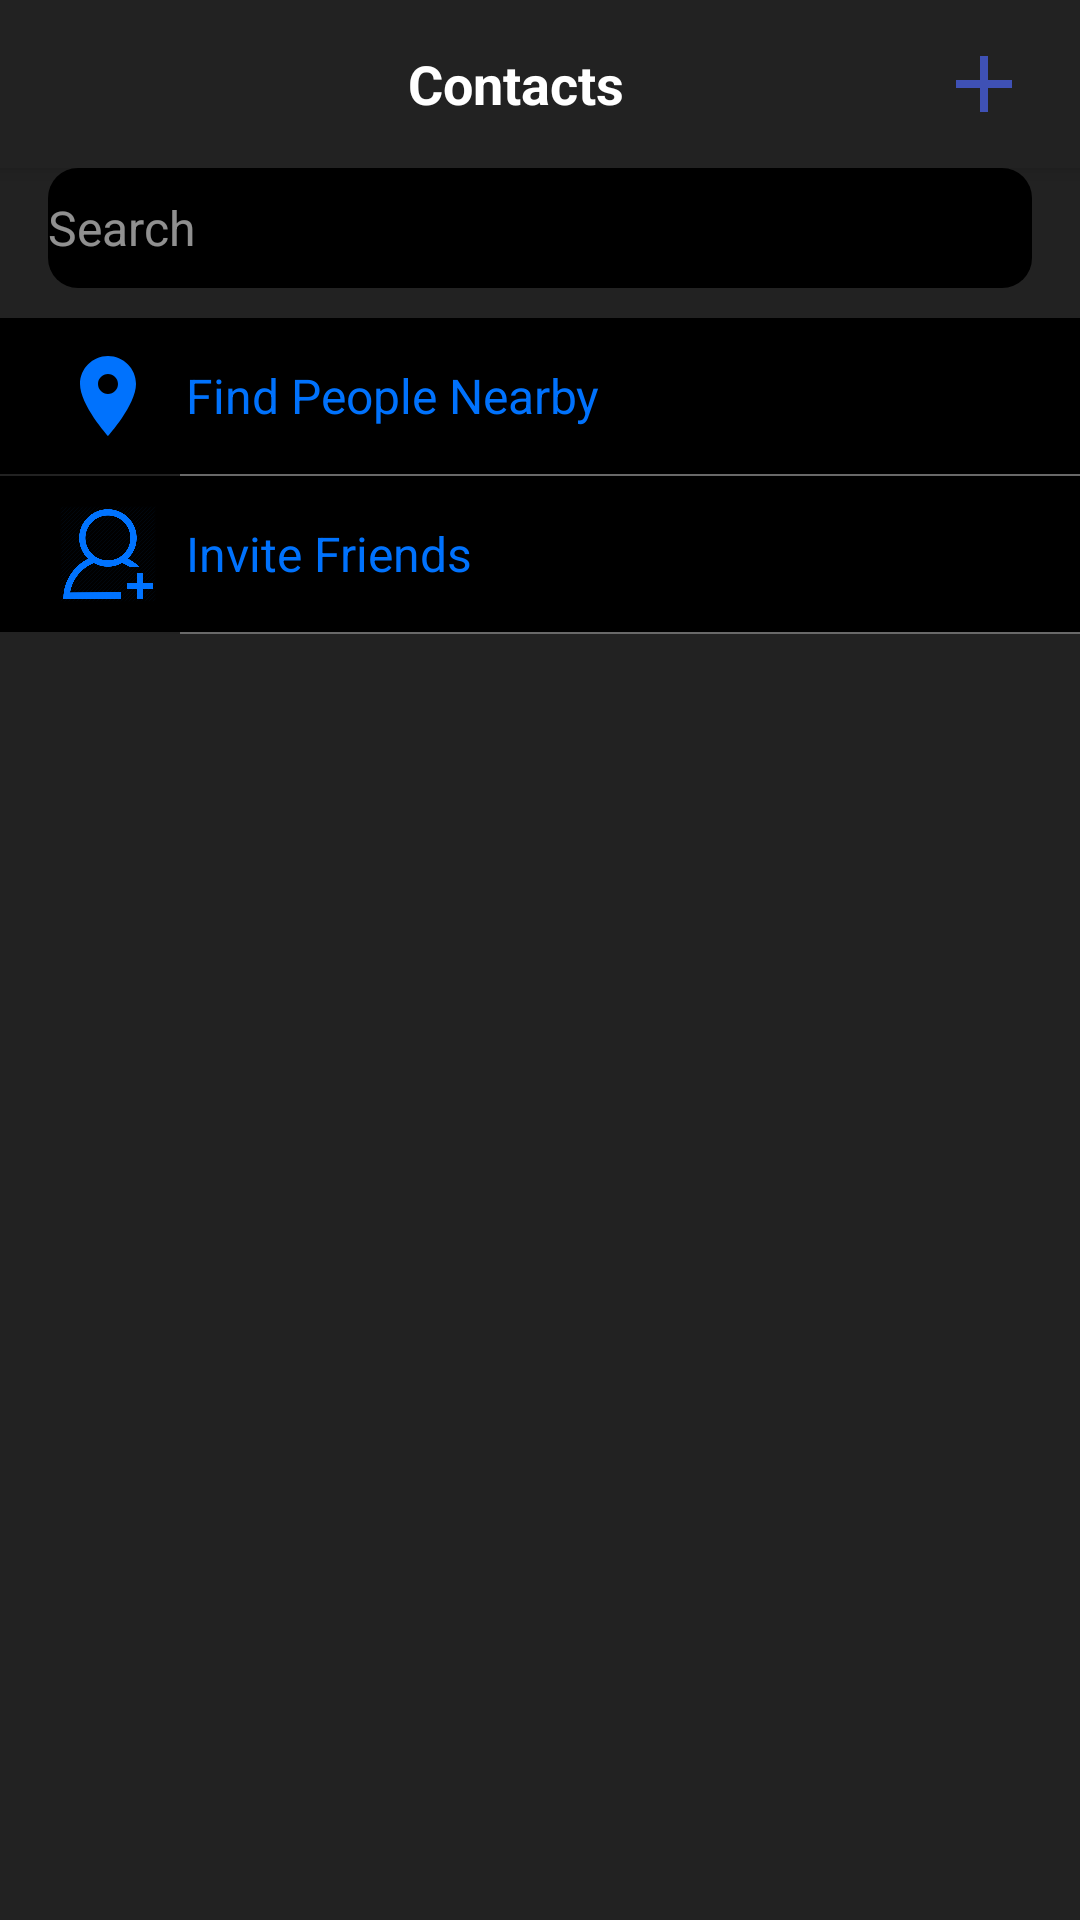

Produce the Android XML layout that renders to this screen, including the resource entries it uses.
<!-- AndroidManifest.xml: application theme Theme.TelegramClone -->
<!-- res/layout/fragment_contacts.xml -->
<?xml version="1.0" encoding="utf-8"?>
<androidx.coordinatorlayout.widget.CoordinatorLayout xmlns:android="http://schemas.android.com/apk/res/android"
    xmlns:app="http://schemas.android.com/apk/res-auto"
    xmlns:tools="http://schemas.android.com/tools"
    android:layout_width="match_parent"
    android:layout_height="match_parent"
    android:background="#222222"
    android:layout_marginBottom="60dp"
    tools:context=".activity.MainActivity">

    <com.google.android.material.appbar.AppBarLayout
        android:layout_width="match_parent"
        android:layout_height="wrap_content"
        android:background="#222222"
        android:elevation="1dp">

        <androidx.appcompat.widget.Toolbar
            app:layout_scrollFlags="scroll|enterAlways"
            android:layout_width="match_parent"
            android:layout_height="?attr/actionBarSize"
            app:title="Chats"
            app:titleTextColor="@color/white">

            <LinearLayout
                android:layout_width="match_parent"
                android:layout_height="match_parent"
                android:gravity="center_vertical">

                <ImageView
                    android:layout_width="wrap_content"
                    android:layout_height="wrap_content"
                    android:layout_marginRight="16dp" />

                <TextView
                    android:layout_width="0dp"
                    android:layout_height="wrap_content"
                    android:layout_weight="1"
                    android:gravity="center_horizontal"
                    android:text="Contacts"
                    android:textColor="@color/white"
                    android:textSize="18sp"
                    android:textStyle="bold"/>

                <ImageView
                    android:layout_width="wrap_content"
                    android:layout_height="wrap_content"
                    android:layout_marginRight="16dp"
                    android:src="@drawable/ic_baseline_add_24"/>

            </LinearLayout>

        </androidx.appcompat.widget.Toolbar>

    </com.google.android.material.appbar.AppBarLayout>

    <LinearLayout
        android:layout_width="match_parent"
        android:layout_height="match_parent"
        android:orientation="vertical"
        app:layout_behavior="com.google.android.material.appbar.AppBarLayout$ScrollingViewBehavior">

        <LinearLayout
            android:layout_width="match_parent"
            android:layout_height="40dp"
            android:layout_marginLeft="16dp"
            android:layout_marginRight="16dp"
            android:layout_marginBottom="10dp">

            <EditText
                android:layout_width="match_parent"
                android:layout_height="match_parent"
                android:textColor="@color/white"
                android:background="@drawable/shape_border_rounded"
                android:drawableLeft="@drawable/ic_baseline_search_24"
                android:hint="Search"
                android:textColorHint="#90ffffff"
                android:textSize="16sp"/>
        </LinearLayout>

        <androidx.core.widget.NestedScrollView
            android:layout_width="match_parent"
            android:layout_height="wrap_content">

            <LinearLayout
                android:orientation="vertical"
                android:layout_width="match_parent"
                android:layout_height="wrap_content">

                <LinearLayout
                    android:background="@color/black"
                    android:layout_width="match_parent"
                    android:layout_height="wrap_content"
                    android:gravity="center_vertical"
                    android:paddingLeft="20dp"
                    android:paddingTop="10dp"
                    android:paddingBottom="10dp">

                    <FrameLayout
                        android:layout_width="32dp"
                        android:layout_height="32dp">

                        <com.google.android.material.imageview.ShapeableImageView
                            android:layout_width="wrap_content"
                            android:layout_height="wrap_content"
                            android:layout_gravity="center"
                            android:src="@drawable/ic_sharp_location_on_24"/>

                    </FrameLayout>

                    <LinearLayout
                        android:layout_width="match_parent"
                        android:layout_height="wrap_content"
                        android:paddingRight="10dp"
                        android:orientation="vertical">

                        <LinearLayout
                            android:layout_width="match_parent"
                            android:layout_height="wrap_content">

                            <TextView
                                android:layout_width="0dp"
                                android:layout_height="wrap_content"
                                android:layout_weight="1"
                                android:singleLine="true"
                                android:text="Find People Nearby"
                                android:textColor="#0072FD"
                                android:textSize="16sp"
                                android:textStyle="normal"
                                android:layout_marginLeft="10dp"/>

                        </LinearLayout>
                    </LinearLayout>
                </LinearLayout>

                <LinearLayout
                    android:layout_marginLeft="60dp"
                    android:background="#696969"
                    android:layout_width="match_parent"
                    android:layout_height="0.5dp"/>


                <LinearLayout
                    android:background="@color/black"
                    android:layout_width="match_parent"
                    android:layout_height="wrap_content"
                    android:gravity="center_vertical"
                    android:paddingLeft="20dp"
                    android:paddingTop="10dp"
                    android:paddingBottom="10dp">

                    <FrameLayout
                        android:layout_width="32dp"
                        android:layout_height="32dp">

                        <com.google.android.material.imageview.ShapeableImageView
                            android:layout_width="wrap_content"
                            android:layout_height="wrap_content"
                            android:layout_gravity="center"
                            android:src="@drawable/add_user"/>

                    </FrameLayout>

                    <LinearLayout
                        android:layout_width="match_parent"
                        android:layout_height="wrap_content"
                        android:paddingRight="10dp"
                        android:orientation="vertical">

                        <LinearLayout
                            android:layout_width="match_parent"
                            android:layout_height="wrap_content">

                            <TextView
                                android:layout_width="0dp"
                                android:layout_height="wrap_content"
                                android:layout_weight="1"
                                android:singleLine="true"
                                android:text="Invite Friends"
                                android:textColor="#0072FD"
                                android:textSize="16sp"
                                android:textStyle="normal"
                                android:layout_marginLeft="10dp"/>

                        </LinearLayout>
                    </LinearLayout>
                </LinearLayout>

                <LinearLayout
                    android:layout_marginLeft="60dp"
                    android:background="#696969"
                    android:layout_width="match_parent"
                    android:layout_height="0.5dp"/>

                <androidx.recyclerview.widget.RecyclerView
                    android:id="@+id/recyclerView"
                    android:layout_width="match_parent"
                    android:layout_height="match_parent"
                    android:background="#222222"/>

            </LinearLayout>

        </androidx.core.widget.NestedScrollView>

    </LinearLayout>





</androidx.coordinatorlayout.widget.CoordinatorLayout>
<!-- resources referenced by this layout -->
<resources>
  <!-- drawable add_user: png bitmap (drawable-v24, 194280 bytes) -->
  <!-- drawable ic_baseline_add_24 (drawable) -->
  <vector android:height="32dp" android:tint="#3F51B5"
      android:viewportHeight="24" android:viewportWidth="24"
      android:width="32dp" xmlns:android="http://schemas.android.com/apk/res/android">
      <path android:fillColor="@android:color/white" android:pathData="M19,13h-6v6h-2v-6H5v-2h6V5h2v6h6v2z"/>
  </vector>
  <!-- drawable ic_sharp_location_on_24 (drawable) -->
  <vector android:height="32dp" android:tint="#0072FD"
      android:viewportHeight="24" android:viewportWidth="24"
      android:width="32dp" xmlns:android="http://schemas.android.com/apk/res/android">
      <path android:fillColor="@android:color/white" android:pathData="M12,2C8.13,2 5,5.13 5,9c0,5.25 7,13 7,13s7,-7.75 7,-13c0,-3.87 -3.13,-7 -7,-7zM12,11.5c-1.38,0 -2.5,-1.12 -2.5,-2.5s1.12,-2.5 2.5,-2.5 2.5,1.12 2.5,2.5 -1.12,2.5 -2.5,2.5z"/>
  </vector>
  <!-- drawable shape_border_rounded (drawable) -->
  <?xml version="1.0" encoding="utf-8"?>
  <shape xmlns:android="http://schemas.android.com/apk/res/android"
      android:shape="rectangle"
      android:padding="10dp">
  
      <solid android:color="#000000"/>
      <corners
          android:bottomRightRadius="10dp"
          android:bottomLeftRadius="10dp"
          android:topRightRadius="10dp"
          android:topLeftRadius="10dp"/>
  
  </shape>
  <style name="Theme.TelegramClone" parent="Theme.MaterialComponents.DayNight.NoActionBar">
          
          <item name="colorPrimary">#3F51B5</item>
          <item name="colorPrimaryVariant">#222222</item>
          <item name="colorOnPrimary">@color/white</item>
          
          <item name="colorSecondary">@color/teal_200</item>
          <item name="colorSecondaryVariant">@color/teal_700</item>
          <item name="colorOnSecondary">@color/white</item>
          
          <item name="android:statusBarColor" tools:targetApi="l">?attr/colorPrimaryVariant</item>
          
      </style>
  <!-- not gathered from this repository: default colours our renderer supplied (Android Studio template values) -->
  <color name="teal_200">#FF03DAC5</color>
  <color name="teal_700">#FF018786</color>
  <color name="black">#FF000000</color>
  <color name="white">#FFFFFFFF</color>
</resources>
